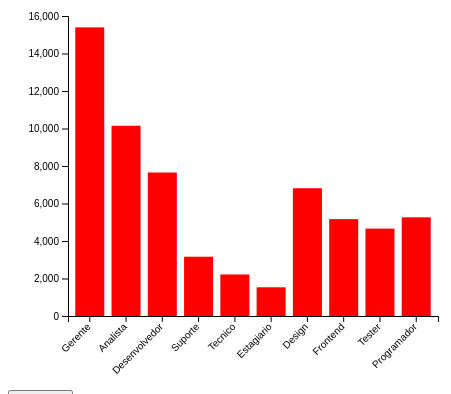
D3 v7 page, settled after 360 driven frames (6 s of simulated time); the page loaded 1 data file(s).


// ── js/exemplo05.js
const margin = { top: 30, left: 60, bottom: 70, right: 30 };
const width  = 370;
const height = 300;

const svg = d3.select("#grafico")
              .append("svg")
              .attr("width", width + margin.left + margin.right)
              .attr("height", height + margin.top + margin.bottom)
              .append("g")
              .attr("transform", `translate(${margin.left}, ${margin.top})`);

d3.csv("./data/data1.csv").then(data => {

    const xScale = d3.scaleBand()
                     .range([0, width])
                     .domain(data.map(d => d.cargo))
                     .padding(0.2);

    const xAxisCall = d3.axisBottom(xScale);
   
    svg.append("g")
       .attr("transform", `translate(0, ${height})`)
       .call(xAxisCall)
       .selectAll("text")
       .attr("transform", "translate(-10, 0) rotate(-45)")
       .style("text-anchor", "end");

    const yScale = d3.scaleLinear()
                     .domain([0, 16000])
                     .range([height, 0]);
          
    const yAxisCall = d3.axisLeft(yScale);

    svg.append("g")
       .call(yAxisCall);

    svg.selectAll("rect")
       .data(data)
       .join("rect")
       .attr("x", d => xScale(d.cargo))
       .attr("y", d => yScale(d.valor))
       .attr("width", xScale.bandwidth())
       .attr("height", d => height - yScale(d.valor))
       .attr("fill", "red");
});

function changeColor(color) {

    d3.selectAll("rect")
      .transition()
      .duration(2000)
      .style("fill", color);
}

colors.addEventListener("change", (event) => {

	changeColor(event.target.value);
});

### data: data/data1.csv
cargo, valor
Gerente, 15394
Analista, 10148
Desenvolvedor, 7653
Suporte, 3162
Tecnico, 2214
Estagiario, 1531
Design, 6814
Frontend, 5167
Tester, 4660
Programador, 5263